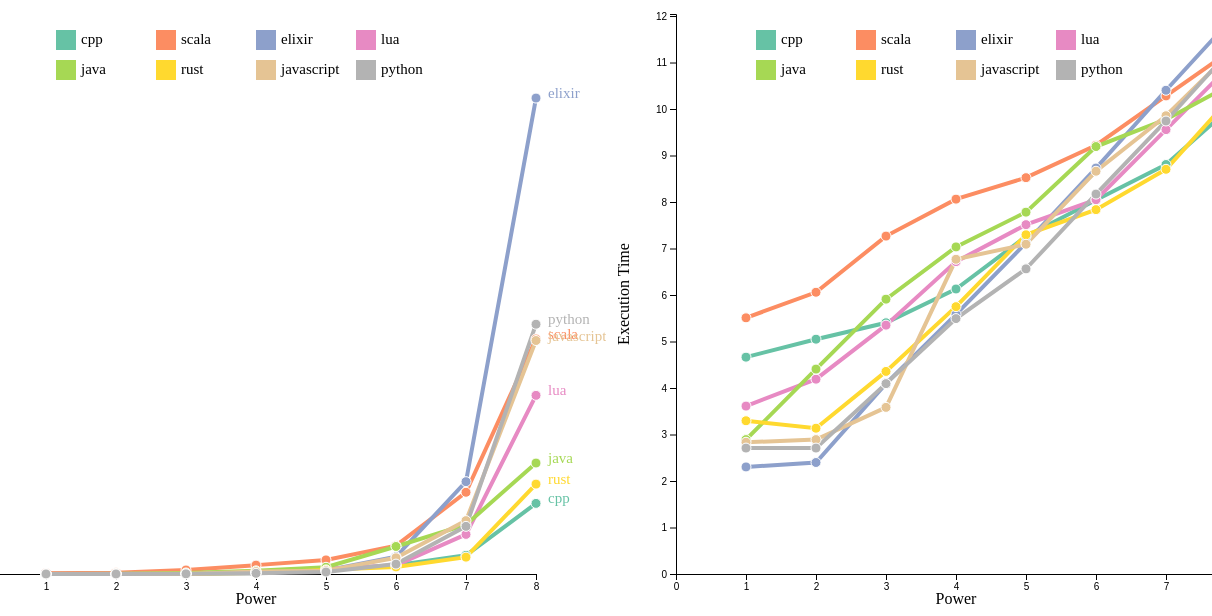
D3 v4 page, settled after 480 driven frames (8 s of simulated time); the page loaded 1 data file(s).


// ── plot.js
// import * as d3 from "d3"
// import * as fs from 'fs'
// var obj = JSON.parse(fs.readFileSync('results/full.json', 'utf8'))

// Set the dimensions and margins of the graph
var margin = { top: 10, right: 70, bottom: 60, left: 70 },
    width = 700 - margin.left - margin.right,
    height = 630 - margin.top - margin.bottom;

// Append the svg object to the body of the page
var svg_standard = d3.select("#standard")
    .append("svg")
    .attr("width", width + margin.left + margin.right)
    .attr("height", height + margin.top + margin.bottom)
    .append("g")
    .attr("transform",
        "translate(" + margin.left + "," + margin.top + ")");

// Append the svg object to the body of the page
var svg_logarithmic = d3.select("#logarithmic")
    .append("svg")
    .attr("width", width + margin.left + margin.right)
    .attr("height", height + margin.top + margin.bottom)
    .append("g")
    .attr("transform",
        "translate(" + margin.left + "," + margin.top + ")");

function zip(arrays) {
    var keys = [];
    for (key in arrays) { keys.push(key) };
    var arrays = keys.map(function(key) { return arrays[key] })
    return Array.apply(null, Array(arrays[0].length)).map(function(_, i) {
        return arrays.map(function(array) { return array[i] })
    });
}

function ceilInt(number){
    if (Number(number) === number && number % 1 === 0){
        var exposant = String(number).length - 1;
        return (Math.floor(number * 10 ** (-exposant)) + 1) * 10 ** exposant;
    } else {
        return number;
    }
}

function draw(svg, data, data_ready, keys, yfunc){
    // A color scale: one color for each group
    var randomcolors = d3.scaleOrdinal().domain(keys).range(d3.schemeSet2);

    var xmax = data["python"].x.map(x => +x).reduce((a, b) => Math.max(a, b));
    // Add X axis --> it is a date format
    var x = d3.scaleLinear().domain([0, xmax]).range([0, width]);
    svg.append("g")
        .attr("transform", "translate(0," + height + ")")
        .call(d3.axisBottom(x))

    svg.append("text")
        .attr("class", "x label")
        .attr("text-anchor", "middle")
        .attr("x", width / 2)
        .attr("y", height + 30)
        .text("Power");

    var ymax = keys.map(key => yfunc(data[key])).flat(1).reduce((a, b) => Math.max(a, b));
    // Add Y axis
    var y = d3.scaleLinear().domain([0, ceilInt(ymax)]).range([height, 0]);
    svg.append("g").attr("class", "yaxis").call(d3.axisLeft(y).ticks(10, "s"));

    svg.append("text")
        .attr("class", "y label")
        .attr("text-anchor", "middle")
        .attr("x", -height / 2)
        .attr("y", -2 * margin.left / 3)
        .attr("transform", "rotate(-90)")
        .text("Execution Time");

    // Add the lines
    var line = d3.line().x(function(d) { return x(+d.x) }).y(function(d) { return y(+yfunc(d)) })
    svg.selectAll("lines").data(data_ready).enter().append("path")
        .attr("class", function(d) { return d.name })
        .attr("d", function(d) { return line(d.values) })
        .attr("stroke", function(d) { return randomcolors(d.name) })
        .style("stroke-width", 4)
        .style("fill", "none")

    // Add the points
    svg
        // First we need to enter in a group
        .selectAll("dots")
        .data(data_ready)
        .enter()
        .append('g')
        .style("fill", function(d) { return randomcolors(d.name) })
        .attr("class", function(d) { return d.name })
        // Second we need to enter in the 'values' part of this group
        .selectAll("myPoints")
        .data(function(d) { return d.values })
        .enter()
        .append("circle")
        .attr("cx", function(d) { return x(d.x) })
        .attr("cy", function(d) { return y(yfunc(d)) })
        .attr("r", 5)
        .attr("stroke", "white")

    // Add a label at the end of each line
    svg
        .selectAll("myLabels")
        .data(data_ready)
        .enter()
        .append('g')
        .append("text")
        .attr("class", function(d) { return d.name })
        .datum(function(d) { return { name: d.name, value: d.values[d.values.length - 1] }; }) // keep only the last value of each time series
        .attr("transform", function(d) { return "translate(" + x(d.value.x) + "," + y(yfunc(d.value)) + ")"; }) // Put the text at the position of the last point
        .attr("x", 12) // shift the text a bit more right
        .text(function(d) { return d.name; })
        .style("fill", function(d) { return randomcolors(d.name) })
        .style("font-size", 15)

    var visible = keys.reduce((visible, key) => {
        visible[key] = true;
        return visible;
    }, {});
    
    function update(d){
        var name = d.name;
        visible[name] = !visible[name]; 
        var ymax = keys.filter(key => visible[key]).
                        map(key => yfunc(data[key])).
                        flat(1).
                        reduce((a, b) => Math.max(a, b));
        y.domain([0, ceilInt(ymax)]);
        svg.selectAll("g.yaxis").
            transition().
            duration(1000).
            call(d3.axisLeft(y).ticks(10, "s"));

        var line = d3.line().x(function(d) { return x(d.x) }).y(function(d) { return y(yfunc(d)) })
        for (key in data){
            svg.selectAll("path."+ key)
                .transition()
                .duration(1000)
                .attr("d", function(d) { return line(d.values)})
                .style("opacity", visible[key] ? 1 : 0);

            svg.selectAll("text." + key)
                .transition()
                .duration(1000)
                .attr("transform", function(d) { return "translate(" + x(d.value.x) + "," + y(yfunc(d.value)) + ")"; })
                .attr("opacity", visible[key] ? 1 : 0);

            svg.selectAll("g." + key)
                .selectAll("circle")
                .transition()
                .duration(1000)
                .attr("cy", function(d){return y(yfunc(d))})
                .style("opacity", visible[key] ? 1 : 0);
        } 
    }

    var nbcolumns = 4;
    var middle = (width - 100 * nbcolumns) / 2;
    var rectsize = 20;

    // Add a legend (interactive)
    svg
        .selectAll("legend")
        .data(data_ready)
        .enter()
        .append('g')
        .append('rect')
        .attr('x', function(d, i) { return middle + (i % nbcolumns) * 100 })
        .attr('y', function(d, i) { return 16 + 30 * (Math.floor(i / nbcolumns))})
        .attr('width', rectsize)
        .attr('height', rectsize)
        .style("fill", function(d) {return randomcolors(d.name)})
        .on("click", update)

    svg
        .selectAll("squares")
        .data(data_ready)
        .enter()
        .append('g')
        .append("text")
        .attr('x', function(d, i) { return middle + rectsize + 5 + (i % nbcolumns) * 100 })
        .attr('y', function(d, i) { return 30 * (Math.floor(i / nbcolumns) + 1)})
        .text(function(d) { return d.name; })
        .style("fill", function(d) { return "black" })
        .style("font-size", 15)
        .on("click", update)
}

d3.json("allresults.json", function(data) {
    var keys = [];
    for (key in data) { keys.push(key) };

    var data_ready = keys.map(function(key) {
        return {
            name: key,
            values: zip(data[key]).map(function(e) {
                return { x: +e[0], y: +e[1], log: +e[2] };
            })
        };
    })

    draw(svg_standard, data, data_ready, keys, function(d){return d.y});
    draw(svg_logarithmic, data, data_ready, keys, function(d){return d.log});
})

// function download(svg) {
//     var serializer = new XMLSerializer();
//     var svg_data = serializer.serializeToString(svg.node());

//     var head = '<svg title="graph" version="1.1" xmlns="http://www.w3.org/2000/svg">'

//     var full_svg = head + svg_data.replace("\n", "") + "</svg>"
//     var blob = new Blob([full_svg], {type: "image/svg+xml"});  
//     saveAs(blob, "graph.svg");
// }



### data: allresults.json
{
 "cpp": {
  "x": [
   1,
   2,
   3,
   4,
   5,
   6,
   7,
   8
  ],
  "y": [
   106,
   156,
   222,
   459,
   1421,
   3117,
   6677,
   25218
  ],
  "log": [
   4.663,
   5.05,
   5.403,
   6.129,
   7.259,
   8.045,
   8.806,
   10.14
  ]
 },
 "scala": {
  "x": [
   1,
   2,
   3,
   4,
   5,
   6,
   7,
   8
  ],
  "y": [
   247,
   428,
   1432,
   3171,
   5031,
   10104,
   29188,
   83938
  ],
  "log": [
   5.509,
   6.059,
   7.267,
   8.062,
   8.523,
   9.221,
   10.28,
   11.34
  ]
 },
 "elixir": {
  "x": [
   1,
   2,
   3,
   4,
   5,
   6,
   7,
   8
  ],
  "y": [
   10,
   11,
   60,
   266,
   1237,
   6187,
   32973,
   169973
  ],
  "log": [
   2.303,
   2.398,
   4.094,
   5.583,
   7.12,
   8.73,
   10.4,
   12.04
  ]
 },
 "lua": {
  "x": [
   1,
   2,
   3,
   4,
   5,
   6,
   7,
   8
  ],
  "y": [
   37,
   66,
   211,
   827,
   1832,
   3133,
   14139,
   63804
  ],
  "log": [
   3.611,
   4.19,
   5.352,
   6.718,
   7.513,
   8.05,
   9.557,
   11.06
  ]
 },
 "java": {
  "x": [
   1,
   2,
   3,
   4,
   5,
   6,
   7,
   8
  ],
  "y": [
   18,
   82,
   369,
   1135,
   2397,
   9828,
   17621,
   39622
  ],
  "log": [
   2.89,
   4.407,
   5.911,
   7.034,
   7.782,
   9.193,
   9.777,
   10.59
  ]
 },
 "rust": {
  "x": [
   1,
   2,
   3,
   4,
   5,
   6,
   7,
   8
  ],
  "y": [
   27,
   23,
   78,
   314,
   1473,
   2530,
   6023,
   32103
  ],
  "log": [
   3.296,
   3.135,
   4.357,
   5.749,
   7.295,
   7.836,
   8.703,
   10.38
  ]
 },
 "javascript": {
  "x": [
   1,
   2,
   3,
   4,
   5,
   6,
   7,
   8
  ],
  "y": [
   17,
   18,
   36,
   870,
   1202,
   5777,
   19059,
   83389
  ],
  "log": [
   2.833,
   2.89,
   3.584,
   6.768,
   7.092,
   8.662,
   9.855,
   11.33
  ]
 },
 "python": {
  "x": [
   1,
   2,
   3,
   4,
   5,
   6,
   7,
   8
  ],
  "y": [
   15,
   15,
   60,
   243,
   708,
   3535,
   17019,
   89207
  ],
  "log": [
   2.708,
   2.708,
   4.094,
   5.493,
   6.562,
   8.17,
   9.742,
   11.4
  ]
 }
}